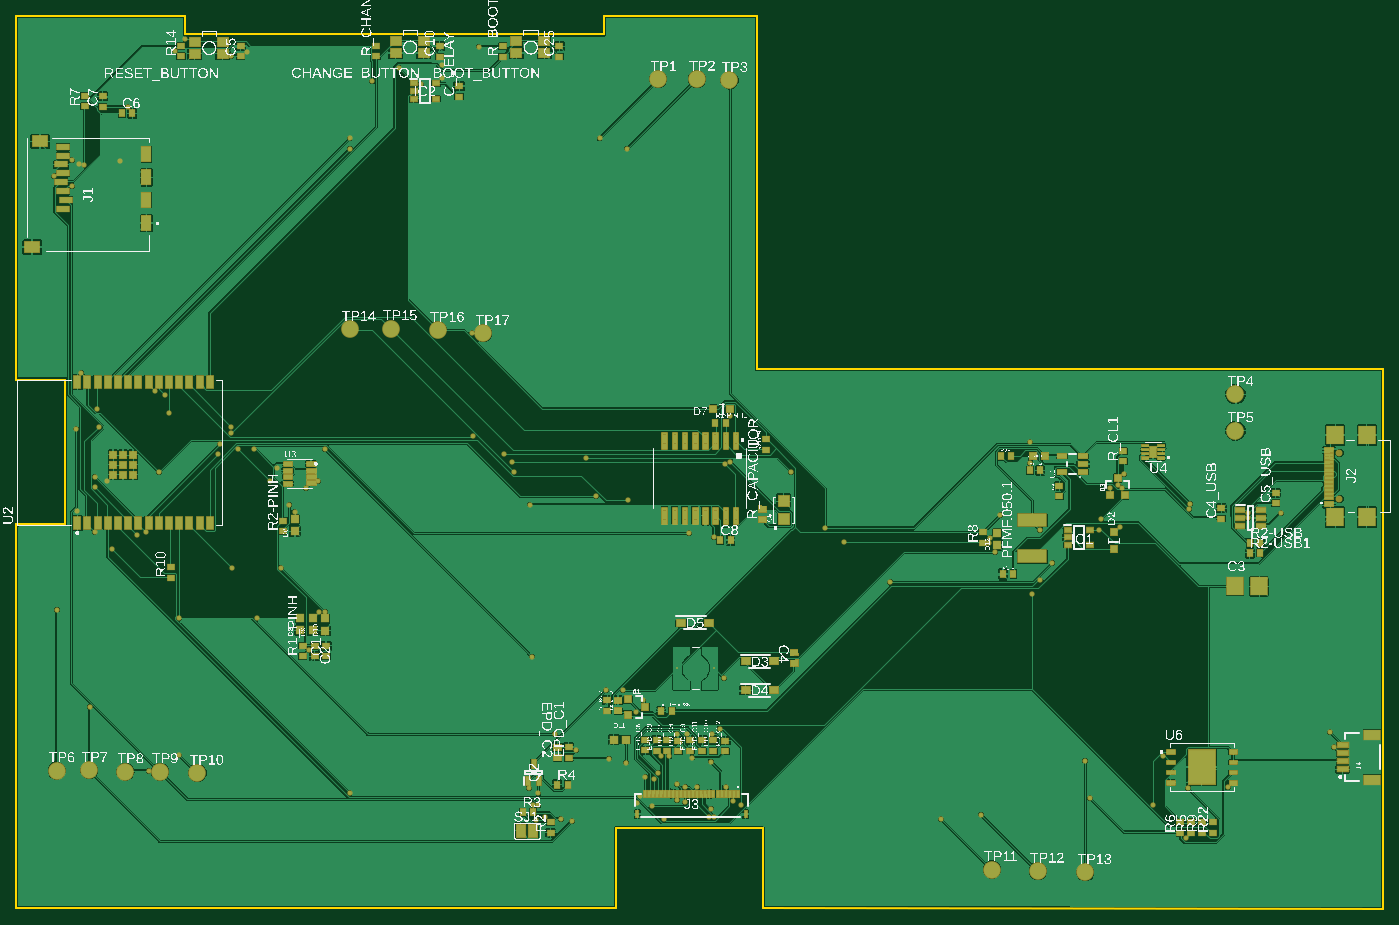
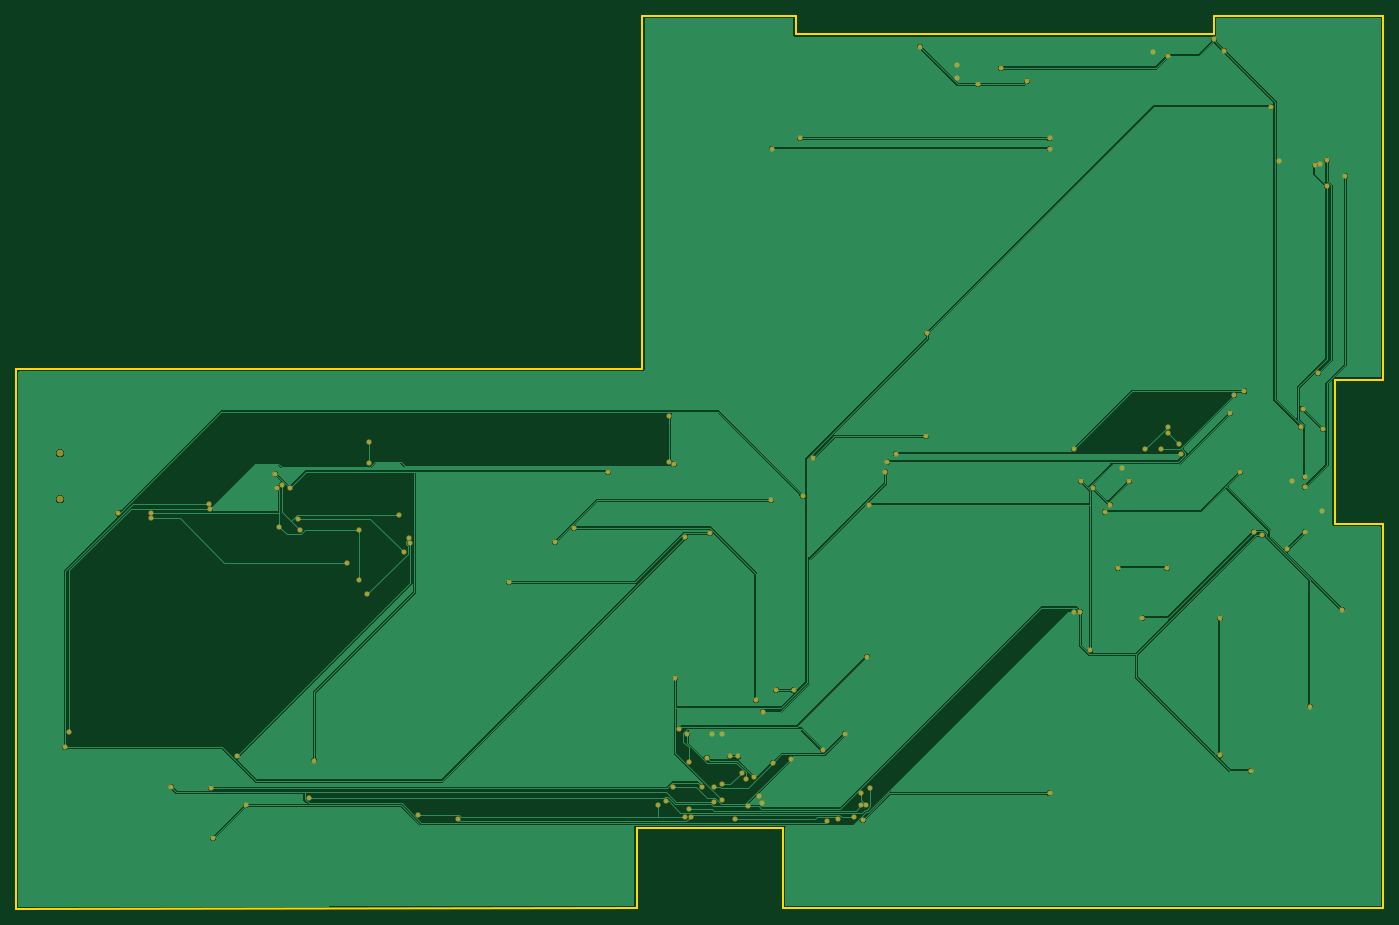
Circuit board: 7 layer files. Board 170.2 x 111.2 mm.
- bottom_copper: copper_bottom.gbr (47134 bytes)
- top_copper: copper_top.gbr (198015 bytes)
- outline: profile.gbr (544 bytes)
- top_silk: silkscreen_top.gbr (746226 bytes)
- bottom_mask: soldermask_bottom.gbr (3266 bytes)
- top_mask: soldermask_top.gbr (19120 bytes)
- paste: solderpaste_top.gbr (22872 bytes)

=== bottom_copper: copper_bottom.gbr (47134 bytes, source omitted) ===
=== top_copper: copper_top.gbr (198015 bytes, source omitted) ===
=== outline: profile.gbr ===
G04 EAGLE Gerber RS-274X export*
G75*
%MOMM*%
%FSLAX34Y34*%
%LPD*%
%IN*%
%IPPOS*%
%AMOC8*
5,1,8,0,0,1.08239X$1,22.5*%
G01*
G04 Define Apertures*
%ADD10C,0.254000*%
D10*
X-101600Y708081D02*
X-41081Y708081D01*
X-41081Y527931D01*
X-101519Y527931D01*
X-101519Y50011D01*
X645300Y50011D01*
X645700Y150000D01*
X827746Y149600D01*
X827746Y49600D01*
X1600591Y49000D01*
X1600591Y721000D01*
X820600Y721000D01*
X820600Y1161000D01*
X630000Y1161000D01*
X630000Y1137750D01*
X109000Y1137750D01*
X109000Y1161184D01*
X-101600Y1161184D01*
X-101600Y708081D01*
M02*

=== top_silk: silkscreen_top.gbr (746226 bytes, source omitted) ===
=== bottom_mask: soldermask_bottom.gbr ===
G04 EAGLE Gerber RS-274X export*
G75*
%MOMM*%
%FSLAX34Y34*%
%LPD*%
%INSoldermask Bottom*%
%IPPOS*%
%AMOC8*
5,1,8,0,0,1.08239X$1,22.5*%
G01*
G04 Define Apertures*
%ADD10C,0.853200*%
%ADD11C,0.655600*%
D10*
X1545910Y559100D03*
X1545910Y616900D03*
D11*
X429260Y1099820D03*
X429260Y1083310D03*
X-25400Y544830D03*
X11430Y581660D03*
X-22860Y976630D03*
X27940Y980440D03*
X185420Y1116330D03*
X734060Y266700D03*
X721360Y266700D03*
X671830Y180340D03*
X675640Y189230D03*
X223520Y598170D03*
X1272540Y524510D03*
X1275080Y572770D03*
X1432560Y542290D03*
X1173480Y520700D03*
X518160Y593090D03*
X670560Y294640D03*
X1173480Y458470D03*
X1432560Y535940D03*
X1188720Y480060D03*
X986790Y455930D03*
X736600Y516890D03*
X1473200Y542290D03*
X621030Y562610D03*
X679450Y308610D03*
X905510Y523240D03*
X1160780Y604520D03*
X1160780Y629920D03*
X474980Y1122680D03*
X402590Y1075690D03*
X17780Y496570D03*
X-3810Y518160D03*
X341630Y1079500D03*
X1270000Y576580D03*
X1247140Y520700D03*
X1123950Y539750D03*
X1163320Y440690D03*
X1111250Y510540D03*
X731520Y181610D03*
X1407160Y200660D03*
X-16510Y975360D03*
X-31750Y948690D03*
X198120Y411480D03*
X59690Y518160D03*
X-10160Y300990D03*
X-3810Y586740D03*
X590550Y158750D03*
X689610Y176530D03*
X275590Y419100D03*
X49530Y514350D03*
X-54610Y961390D03*
X-3810Y574040D03*
X63500Y220980D03*
X1235710Y186690D03*
X1109980Y504190D03*
X1325880Y238760D03*
X245110Y543560D03*
X76200Y593090D03*
X-31750Y981710D03*
X-20320Y716280D03*
X-50800Y421640D03*
X929640Y505460D03*
X660400Y557530D03*
X38100Y1047750D03*
X466090Y765810D03*
X721360Y184150D03*
X779780Y336550D03*
X1249680Y534670D03*
X1117600Y492760D03*
X632460Y321310D03*
X654050Y321310D03*
X791210Y182880D03*
X537210Y199390D03*
X704850Y161290D03*
X576580Y161290D03*
X548640Y193040D03*
X542290Y177800D03*
X101600Y411480D03*
X101600Y240030D03*
X731520Y200660D03*
X657860Y231140D03*
X1357630Y199390D03*
X746760Y200660D03*
X568960Y266700D03*
X1355090Y137160D03*
X1314450Y177800D03*
X228600Y473710D03*
X167640Y473710D03*
X283210Y419100D03*
X313690Y1008380D03*
X624840Y1008380D03*
X313690Y995680D03*
X659130Y995680D03*
X166370Y648970D03*
X194310Y621030D03*
X1259840Y572770D03*
X1277620Y590550D03*
X467360Y637540D03*
X608330Y610870D03*
X863600Y593090D03*
X1229360Y233680D03*
X1360170Y553720D03*
X1539240Y250190D03*
X262890Y370840D03*
X274320Y581660D03*
X88900Y666750D03*
X538480Y552450D03*
X767080Y511810D03*
X238760Y552450D03*
X259080Y572770D03*
X83820Y688340D03*
X175260Y621030D03*
X214630Y581660D03*
X1358900Y547370D03*
X1534160Y269240D03*
X781050Y603250D03*
X515620Y605790D03*
X767080Y163830D03*
X1099820Y166370D03*
X71120Y693420D03*
X283210Y621030D03*
X541020Y363220D03*
X774700Y273050D03*
X801370Y177800D03*
X760730Y163830D03*
X1050290Y161290D03*
X313690Y193040D03*
X546100Y160020D03*
X557530Y163830D03*
X763270Y173990D03*
X548640Y177800D03*
X-1270Y671830D03*
X-26670Y646430D03*
X149860Y615950D03*
X505460Y615950D03*
X152400Y627380D03*
X166370Y641350D03*
X96520Y1117600D03*
X109220Y1131570D03*
X166370Y1111250D03*
X374650Y1096010D03*
X1270Y648970D03*
X681990Y213360D03*
X740410Y237490D03*
X692150Y210820D03*
X764540Y266700D03*
X711200Y238760D03*
X701040Y238760D03*
X721360Y204470D03*
X697230Y218440D03*
X763270Y232410D03*
X595630Y246380D03*
X782320Y200660D03*
X636270Y236220D03*
X787400Y662940D03*
X787400Y605790D03*
M02*

=== top_mask: soldermask_top.gbr (19120 bytes, source omitted) ===
=== paste: solderpaste_top.gbr (22872 bytes, source omitted) ===
